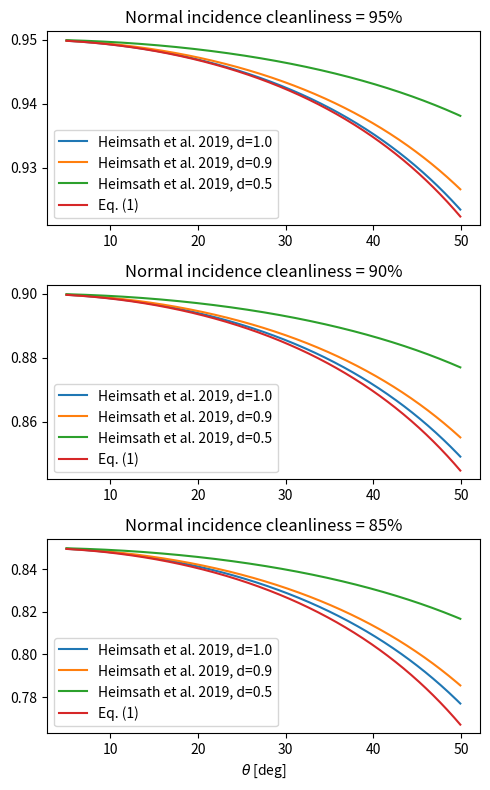

The matplotlib source for this figure:
"""Analysis of geometry reflectance model and comparison with models from [1] and [2]

References
[1] A. Heimsath and P. Nitz, “The effect of soiling on the reflectance of solar reflector materials - Model for prediction of incidence angle dependent reflectance and attenuation due to dust deposition,” Solar Energy Materials and Solar Cells, vol. 195, pp. 258–268, Jun. 2019, doi: 10.1016/j.solmat.2019.03.015.
[2] A. Heimsath et al., “Specular reflectance of soiled glass mirrors – Study on the impact of incidence angles,” AIP Conference Proceedings, vol. 1734, no. 1, p. 130009, May 2016, doi: 10.1063/1.4949219.
"""

import numpy as np
import matplotlib.pyplot as plt

normal_cleanliness = [0.95, 0.90, 0.85]
d = [1.0, 0.9, 0.5]
a = []  # [16.78] # reverse engineering from lab soiling results in [2]
θ = np.arange(5.0, 50, 0.1)


def cosd(x):
    return np.cos(np.deg2rad(x))


fig, ax = plt.subplots(
    nrows=len(normal_cleanliness), figsize=(5, 8 / 3.0 * len(normal_cleanliness))
)
for ii, nc in enumerate(normal_cleanliness):
    for jj, dd in enumerate(d):
        μ = 1.0 * (-np.log(nc)) ** (1 / dd) / 2
        heimsath = np.exp(-((2.0 * μ / cosd(θ)) ** dd))  # from [1]
        ax[ii].plot(θ, heimsath, label=f"Heimsath et al. 2019, d={dd}")

    b = (1 - np.sqrt(nc)) * cosd(0)
    heimsath_2 = (1 - b / cosd(θ)) ** 2  # Eq. (2) in [2]
    # ax[ii].plot(θ,heimsath_2,label=f"Heimsath  et al. 2016, Eq. (2)")

    for _, aa in enumerate(a):
        heimsath_3 = heimsath_2 + (nc - heimsath_2) / aa / cosd(θ)  # Eq. (3) in [2]
        ax[ii].plot(θ, heimsath_3, label=f"Heimsath  et al. 2016, Eq. (3) in [2] , a ={a}")

    AR = (1 - nc) / 2
    ax[ii].plot(θ, (1 - 2 * AR / cosd(θ)), label="Eq. (1)")

    AR = 1 - np.sqrt(nc)
    # ax[ii].plot(θ,(1-AR/cosd(θ))**2,label="Blocking and shading")
    ax[ii].set_title(f"Normal incidence cleanliness = {nc * 100:.0f}%")
    ax[ii].legend()


ax[-1].set_xlabel(r"$\theta$ [deg]")
plt.tight_layout()
plt.show()
